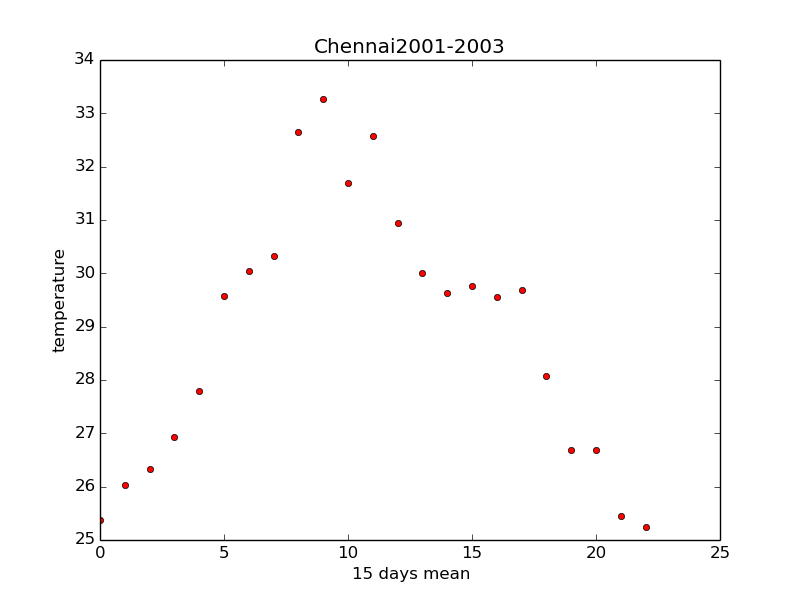

Values plotted in this chart, from the file beside it:
IST, Max TemperatureC, Mean TemperatureC, Min TemperatureC, Dew PointC, MeanDew PointC, Min DewpointC, Max Humidity, Mean Humidity, Min Humidity, Max Sea Level PressurehPa, Mean Sea Level PressurehPa, Min Sea Level PressurehPa, Max VisibilityKm, Mean VisibilityKm, Min VisibilitykM, Max Wind SpeedKm/h, Mean Wind SpeedKm/h, Max Gust SpeedKm/h, Precipitationmm, CloudCover, Events, WindDirDegrees<br />
2001-1-1, 27, 24, 22, 22, 22, 21, 94, 80, 70, 1013, 1011, 1010, 6, 5, 4, 13, 3, , 0.00, 4, , 48<br />
2001-1-2, 30, 27, 23, 23, 22, 22, 94, 80, 62, 1011, 1010, 1010, 6, 5, 2, 19, 5, , 0.00, 3, , 52<br />
2001-1-3, 29, 26, 22, 22, 21, 20, 94, 76, 58, 1015, 1013, 1011, 7, 5, 2, 19, 3, , 0.00, 2, , 55<br />
2001-1-4, 30, 26, 22, 22, 21, 20, 88, 79, 58, 1015, 1013, 1011, 7, 5, 2, 19, 5, 37, 0.00, 2, , 48<br />
2001-1-5, 28, 26, 23, 23, 22, 22, 94, 86, 70, 1015, 1013, 1012, 6, 4, 2, 29, 5, , 0.00, 3, , 43<br />
2001-1-6, 29, 27, 24, 23, 21, 20, 94, 73, 58, 1016, 1013, 1012, 6, 5, 3, 23, 10, 40, 0.00, 3, , 50<br />
2001-1-7, 29, 26, 23, 21, 21, 19, 88, 73, 55, 1014, 1012, 1010, 8, 6, 3, 23, 5, 37, 0.00, 3, , 60<br />
2001-1-8, 27, 26, 25, 20, 19, 19, 74, 69, 65, 1014, 1011, 1010, 5, 4, 4, 14, 13, 29, 0.00, 3, , 53<br />
2001-1-9, 27, 24, 23, 21, 21, 20, 88, 77, 65, 1015, 1013, 1010, 6, 5, 4, 23, 3, , 0.00, 5, , 50<br />
2001-1-10, 30, 27, 24, 22, 21, 20, 89, 73, 55, 1015, 1013, 1011, 8, 6, 3, 26, 8, 40, 0.00, 3, , 47<br />
2001-1-11, 29, 26, 23, 21, 20, 19, 83, 69, 55, 1014, 1013, 1011, 7, 6, 3, 27, 11, 37, 0.00, 3, , 70<br />
2001-1-12, 29, 26, 22, 21, 21, 19, 94, 74, 58, 1015, 1012, 1011, 8, 5, 3, 26, 6, 37, 0.00, 2, , 91<br />
2001-1-13, 29, 26, 22, 22, 21, 20, 94, 81, 58, 1016, 1014, 1012, 6, 5, 0, 93, 16, , 0.00, 1, Fog, 87<br />
2001-1-14, 30, 26, 21, 21, 20, 20, 94, 75, 55, 1015, 1013, 1012, 10, 5, 1, 19, 5, , 0.00, 1, , 82<br />
2001-1-15, 27, 24, 22, 21, 21, 19, 88, 80, 65, 1016, 1014, 1013, 8, 5, 2, 14, 3, , 0.00, 2, , 75<br />
2001-1-16, 29, 26, 22, 21, 19, 18, 88, 71, 54, 1016, 1014, 1012, 7, 5, 2, 23, 3, , 0.00, 2, , 73<br />
2001-1-17, 25, 23, 21, 21, 21, 19, 100, 89, 69, 1015, 1014, 1013, 6, 5, 4, 11, 2, , 0.00, 2, , 60<br />
2001-1-18, 30, 27, 23, 21, 20, 18, 88, 74, 48, 1016, 1014, 1012, 8, 5, 3, 23, 5, 40, 0.00, 2, , 40<br />
2001-1-19, 30, 27, 23, 22, 20, 19, 94, 65, 51, 1016, 1014, 1012, 7, 6, 4, 26, 10, 37, 0.00, 2, , 60<br />
2001-1-20, 29, 26, 22, 21, 20, 19, 88, 73, 58, 1014, 1013, 1012, 8, 6, 4, 26, 8, 45, 0.00, 2, , 40<br />
2001-1-21, 29, 26, 22, 20, 19, 19, 88, 66, 55, 1015, 1012, 1010, 8, 7, 6, 24, 10, , 0.00, 3, , 38<br />
2001-1-22, 25, 24, 23, 22, 21, 21, 88, 84, 83, 1013, 1012, 1010, 4, 4, 4, 14, 2, , 0.00, 1, , 10<br />
2001-1-23, 30, 28, 27, 21, 21, 20, 70, 62, 55, 1012, 1011, 1010, 7, 5, 4, 19, 16, 37, 0.00, 3, , 45<br />
2001-1-24, 31, 28, 25, 22, 21, 20, 83, 71, 55, 1012, 1010, 1009, 7, 5, 4, 24, 6, , 0.00, 2, , 45<br />
2001-1-25, 31, 28, 25, 22, 21, 20, 83, 67, 55, 1012, 1010, 1009, 6, 6, 6, 23, 10, 40, 0.00, 1, , 57<br />
2001-1-26, 30, 27, 23, 21, 20, 19, 88, 70, 51, 1013, 1011, 1009, 7, 5, 2, 27, 11, 37, 0.00, 3, , 70<br />
2001-1-27, 28, 26, 24, 21, 19, 17, 83, 69, 51, 1013, 1012, 1012, 8, 6, 6, 27, 6, 37, 0.00, 2, , 53<br />
2001-1-28, 29, 27, 24, 20, 19, 18, 78, 63, 51, 1015, 1012, 1010, 10, 7, 4, 24, 8, , 0.00, 4, , 28<br />
2001-1-29, 29, 26, 22, 29, 21, 19, 100, 81, 62, 1019, 1013, 1011, 8, 6, 4, 23, 3, , 0.00, 3, , 53<br />
2001-1-30, 28, 24, 22, 21, 20, 19, 88, 77, 58, 1013, 1012, 1010, 7, 5, 4, 19, 3, , 0.00, 2, , 43<br />
2001-1-31, 30, 26, 22, 21, 19, 18, 88, 68, 48, 1012, 1011, 1008, 8, 5, 2, 27, 10, , 0.00, 1, , 87<br />
2001-2-1, 30, 27, 24, 22, 21, 20, 89, 70, 55, 1013, 1011, 1008, 10, 7, 4, 26, 6, , 0.00, 2, , 85<br />
2001-2-2, 31, 27, 24, 23, 22, 22, 94, 79, 58, 1012, 1011, 1008, 7, 5, 1, 19, 5, , 0.00, 3, Fog, 138<br />
2001-2-3, 31, 27, 23, 23, 23, 22, 94, 78, 62, 1011, 1009, 1008, 8, 6, 4, 26, 10, , 0.00, 2, , 130<br />
2001-2-4, 30, 27, 23, 22, 22, 21, 94, 74, 58, 1011, 1009, 1008, 8, 6, 2, 26, 10, 40, 0.00, 3, , 110<br />
2001-2-5, 31, 27, 24, 21, 20, 19, 83, 66, 52, 1013, 1011, 1009, 10, 8, 3, 26, 8, , 0.00, 2, , 135<br />
2001-2-6, 31, 26, 21, 21, 19, 18, 94, 68, 54, 1014, 1012, 1010, 10, 5, 1, 23, 6, , 0.00, 3, , 200<br />
2001-2-7, 33, 27, 22, 21, 19, 17, 94, 59, 38, 1012, 1010, 1009, 7, 5, 1, 26, 11, , 0.00, 1, , 107<br />
2001-2-8, 27, 24, 23, 22, 21, 19, 89, 77, 65, 1014, 1012, 1010, 4, 3, 1, 19, 3, , 0.00, 3, Fog, 80<br />
2001-2-9, 31, 26, 21, 21, 19, 17, 100, 69, 43, 1014, 1012, 1010, 7, 4, 0, 23, 5, , 0.00, 2, Fog, 113<br />
2001-2-10, 32, 26, 20, 22, 21, 20, 100, 81, 52, 1014, 1011, 1009, 8, 4, 0, 23, 5, 37, 0.00, 1, Fog, 173<br />
2001-2-11, 32, 26, 21, 22, 20, 17, 100, 79, 40, 1012, 1010, 1008, 8, 5, 2, 23, 3, 34, 0.00, 0, , 175<br />
2001-2-12, 31, 27, 23, 22, 21, 20, 94, 69, 52, 1014, 1011, 1009, 7, 5, 1, 26, 8, , 0.00, 1, , 136<br />
2001-2-13, 32, 27, 22, 22, 19, 18, 94, 71, 46, 1015, 1013, 1011, 5, 3, 1, 19, 5, , 0.00, 2, , 126<br />
2001-2-14, 29, 24, 20, 20, 19, 18, 94, 82, 51, 1014, 1012, 1011, 6, 2, 1, 19, 2, , 0.00, 2, Fog, 85<br />
2001-2-15, 31, 26, 22, 21, 18, 9, 94, 63, 34, 1014, 1013, 1011, 8, 6, 2, 23, 6, , 0.00, 1, , 82<br />
2001-2-16, 30, 27, 23, 23, 21, 19, 94, 73, 51, 1015, 1013, 1011, 6, 4, 2, 23, 3, 37, 0.00, 1, Fog, 102<br />
2001-2-17, 26, 23, 22, 24, 22, 21, 94, 92, 89, 1014, 1013, 1012, 6, 6, 6, 11, 11, , 0.00, 2, , 80<br />
2001-2-18, 31, 27, 24, 24, 23, 22, 94, 80, 62, 1015, 1013, 1010, 10, 5, 1, 23, 3, 40, 0.00, 3, Fog, 123<br />
2001-2-19, 33, 28, 24, 24, 23, 22, 89, 76, 55, 1014, 1012, 1011, 8, 6, 1, 23, 6, 40, 0.00, 1, , 135<br />
2001-2-20, 32, 28, 25, 24, 23, 22, 89, 73, 62, 1015, 1012, 1009, 8, 6, 2, 19, 11, 37, 0.00, 2, , 167<br />
2001-2-21, 33, 29, 25, 23, 22, 21, 89, 71, 49, 1012, 1010, 1008, 8, 6, 6, 27, 8, 37, 0.00, 2, , 182<br />
2001-2-22, 31, 27, 24, 23, 22, 20, 94, 75, 52, 1012, 1011, 1009, 8, 5, 1, 23, 13, , 0.00, 1, Fog, 209<br />
2001-2-23, 34, 29, 24, 23, 21, 17, 94, 62, 36, 1013, 1011, 1009, 8, 7, 6, 23, 10, 37, 0.00, 1, , 156<br />
2001-2-24, 32, 28, 25, 23, 22, 21, 89, 76, 52, 1013, 1011, 1009, 7, 5, 3, 27, 18, 45, 0.00, 1, , 195<br />
2001-2-25, 35, 29, 24, 24, 19, 17, 94, 65, 34, 1011, 1008, 1006, 10, 6, 4, 24, 10, 37, 0.00, 1, , 196<br />
2001-2-26, 34, 30, 26, 24, 23, 21, 89, 66, 46, 1011, 1009, 1006, 8, 7, 6, 32, 21, 45, 0.00, 0, , 188<br />
2001-2-27, 34, 29, 25, 24, 22, 20, 94, 65, 44, 1013, 1011, 1009, 8, 6, 4, 26, 14, 45, 0.00, 1, , 178<br />
2001-2-28, 32, 30, 28, 23, 22, 21, 74, 63, 52, 1018, 1015, 1013, 8, 7, 6, 23, 19, 40, 0.00, 2, , 154<br />
2001-3-1, 32, 28, 24, 21, 21, 19, 83, 63, 49, 1016, 1014, 1004, 8, 6, 2, 26, 11, 40, 0.00, 3, , 112<br />
... 324 more rows
